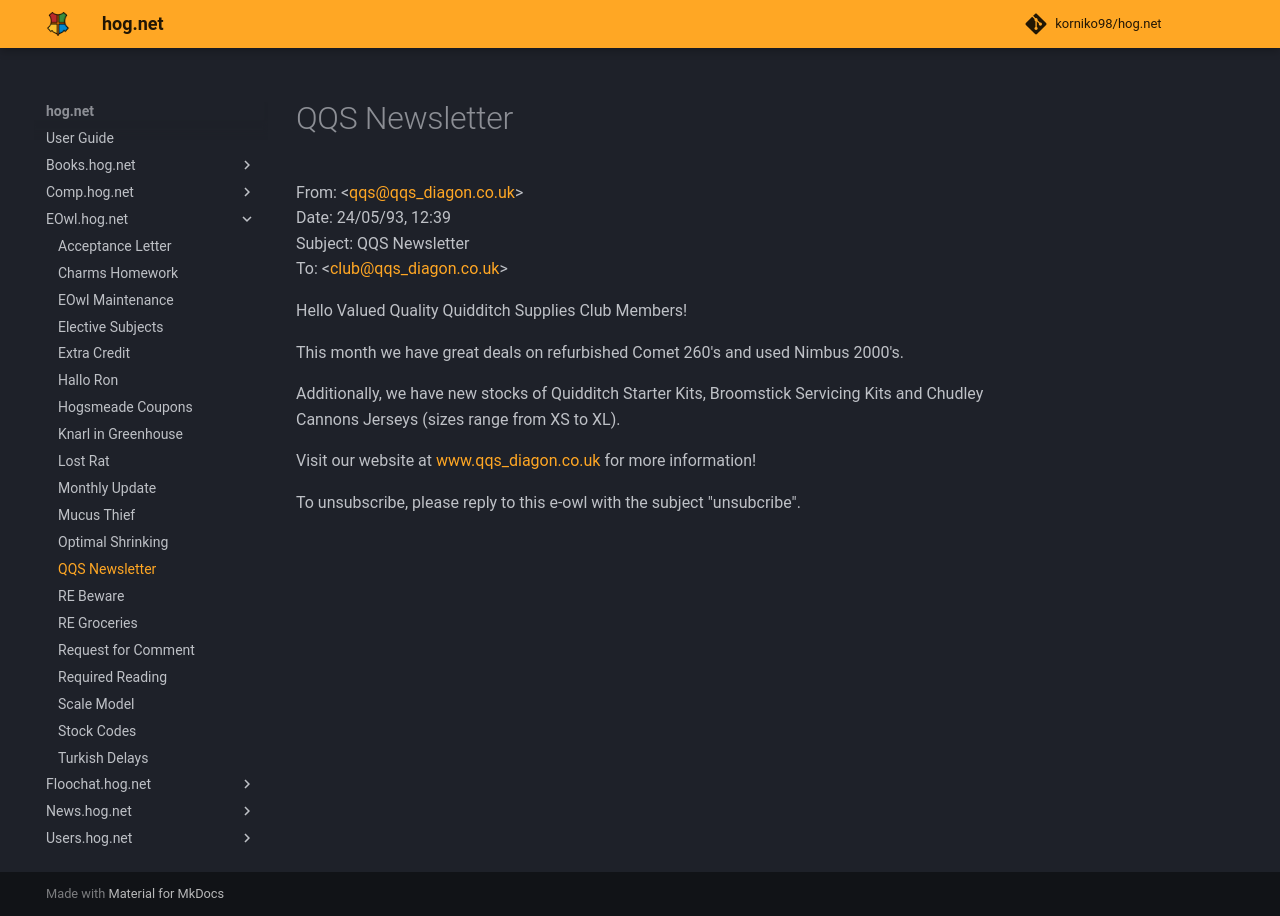

repository: korniko98/hog.net · page: EOwl.hog.net/QQS_Newsletter/index.html · generator: mkdocs

# QQS Newsletter  
From: <[qqs@qqs_diagon.co.uk](mailto:qqs@qqs_diagon.co.uk)>  
Date: 24/05/93, 12:39  
Subject: QQS Newsletter  
To: <[club@qqs_diagon.co.uk](mailto:club@qqs_diagon.co.uk)>  
  
Hello Valued Quality Quidditch Supplies Club Members!  
  
This month we have great deals on refurbished Comet 260's and used Nimbus 2000's.  
  
Additionally, we have new stocks of Quidditch Starter Kits, Broomstick Servicing Kits and Chudley Cannons Jerseys (sizes range from XS to XL).  
  
Visit our website at [www.qqs_diagon.co.uk](www.qqs_diagon.co.uk) for more information!  
  
To unsubscribe, please reply to this e-owl with the subject "unsubcribe".  
  

<meta name="robots" content="noindex, noarchive, nofollow">
